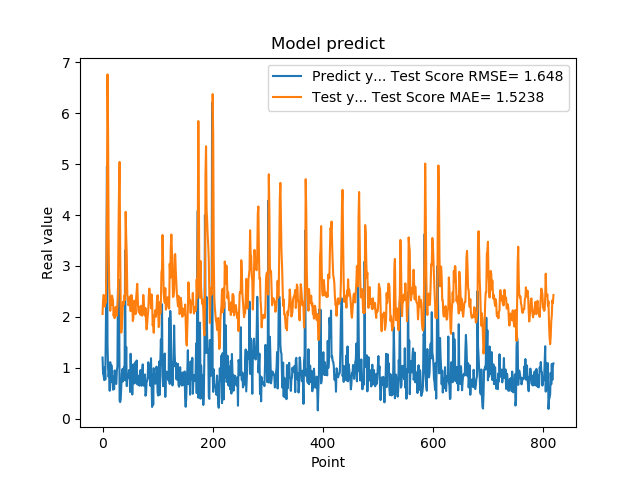

Source data for this figure (header and first rows):
1.201630949974060059e+00, 2.057223881835862578e+00
8.802530169486999512e-01, 2.337553474343183169e+00
8.531429767608642578e-01, 2.430814907664833324e+00
7.591750025749206543e-01, 2.379056542700422217e+00
1.005007982254028320e+00, 2.202092328286550327e+00
7.687720060348510742e-01, 2.357867411941179103e+00
1.740013241767883301e+00, 2.277513675034955831e+00
2.913533687591552734e+00, 2.934085522310909244e+00
4.963075160980224609e+00, 4.332948878009155180e+00
1.471215128898620605e+00, 6.761438211361736172e+00
1.000648975372314453e+00, 5.694140931121573601e+00
8.220189809799194336e-01, 3.565797274737815936e+00
9.362199902534482643e-01, 2.602178559399561664e+00
5.486897230148315430e-01, 2.428222199343353260e+00
1.111255049705505371e+00, 2.119453123697866648e+00
7.148039937019348145e-01, 2.325732504117589361e+00
1.052167057991027832e+00, 2.235982813268014180e+00
8.955980539321898304e-01, 2.416891708157175245e+00
7.769405245780944824e-01, 2.377058281742120194e+00
5.699509978294372559e-01, 2.309196632437596541e+00
8.244060277938842773e-01, 2.023431664240215255e+00
5.800840258598327637e-01, 2.086233189606807148e+00
9.488009810447691761e-01, 1.974946151367190206e+00
7.918390035629272461e-01, 2.173972445264301889e+00
6.937990188598632812e-01, 2.195136122723170935e+00
6.834830045700073242e-01, 2.140470023980105996e+00
9.433320164680479847e-01, 2.021918285900779821e+00
1.032713770866394043e+00, 2.210749556380318115e+00
2.556216001510620117e+00, 2.417992578961408512e+00
2.464895963668823242e+00, 3.682832669484039201e+00
2.728049993515014204e+00, 4.575819434738046532e+00
3.558506965637206476e-01, 5.042924603658760496e+00
3.262020051479339600e-01, 3.364097012138648868e+00
3.781589865684509277e-01, 2.170736730196786368e+00
6.306380033493041992e-01, 1.689813746853120469e+00
8.854129910469055176e-01, 1.812969808491960766e+00
9.743152856826782227e-01, 1.995051782520720796e+00
7.307389974594116211e-01, 2.294009999278413314e+00
9.521890282630921520e-01, 2.234828051530351800e+00
1.011654973030090332e+00, 2.301392528993996489e+00
7.643579840660095215e-01, 2.427019888110647727e+00
3.306220054626464844e+00, 2.333579739342698911e+00
7.543110251426696777e-01, 4.062170694930961723e+00
1.409499049186706321e+00, 3.560091319697812562e+00
6.401469707489013672e-01, 3.194140322083154793e+00
8.640019893646240234e-01, 2.430652025274826933e+00
8.469420075416564941e-01, 2.389208925338586198e+00
7.976629734039306641e-01, 2.225512248907888679e+00
9.555831551551821068e-01, 2.260508500257931708e+00
9.546210169792175293e-01, 2.310442715665790736e+00
5.251880288124084473e-01, 2.401172870273635240e+00
1.275226235389709695e+00, 2.112057997953384891e+00
8.355640172958374023e-01, 2.428207197486531133e+00
7.640249729156494141e-01, 2.421977888314224003e+00
4.752210080623626154e-01, 2.313277104555555130e+00
7.414129972457885742e-01, 1.917422391451177210e+00
1.069700956344604492e+00, 1.981192657153387771e+00
7.892770171165466309e-01, 2.274447456431600845e+00
6.914690136909484863e-01, 2.316283906780243651e+00
7.093830108642578125e-01, 2.149930773610076784e+00
1.115731000900268555e+00, 2.054054704921707497e+00
... 759 more rows
